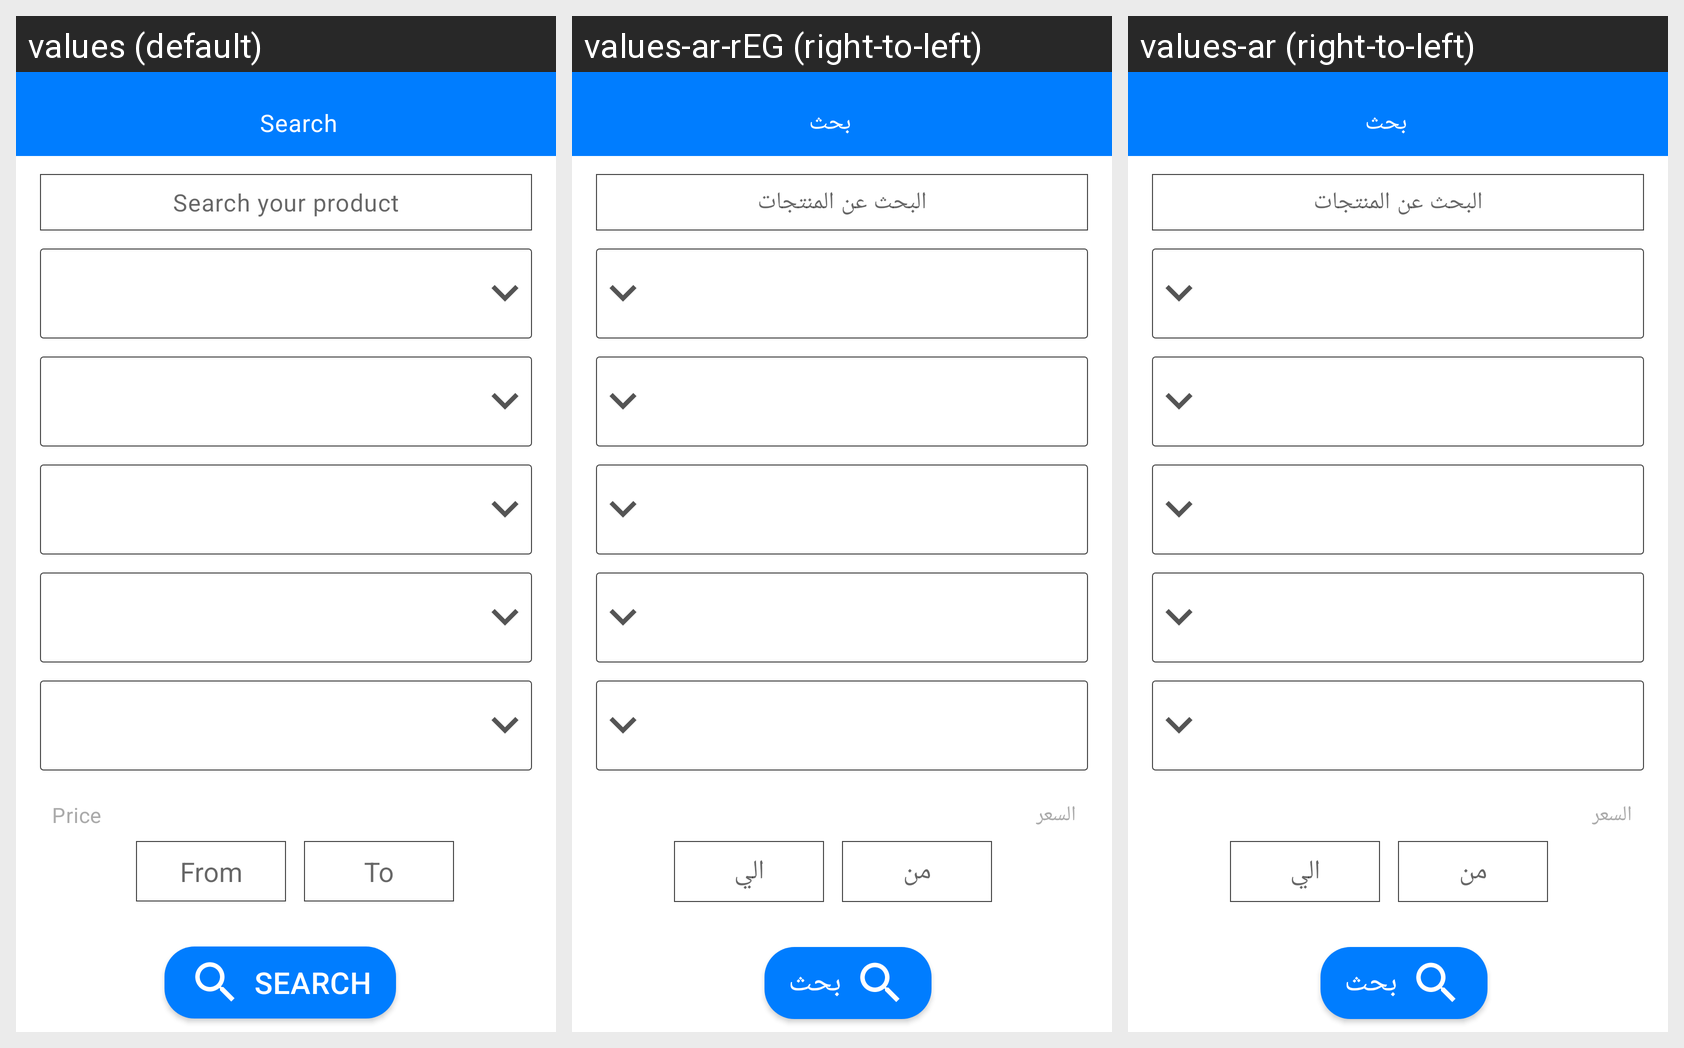

This grid shows one Android layout under several languages. Give, for every string resource on the screen, its name, the default text and each shown locale's text.
Android screen res/layout/search_fragment.xml rendered under 3 locales, left to right: values (default), values-ar-rEG (right-to-left), values-ar (right-to-left). Device: Nexus 5 (rendered at 1080×1920; each locale shown at half size, 540×960, under a caption strip naming it); theme AppTheme.
Strings drawn on this screen, with the default value and each locale's value (text and hints the layout hard-codes, and strings that could not be matched under every locale, appear in the picture but are not listed):

search_your_product
  values: Search your product
  values-ar-rEG: البحث عن المنتجات
  values-ar: البحث عن المنتجات

price
  values: Price
  values-ar-rEG: السعر
  values-ar: السعر

search
  values: Search
  values-ar-rEG: بحث
  values-ar: بحث
